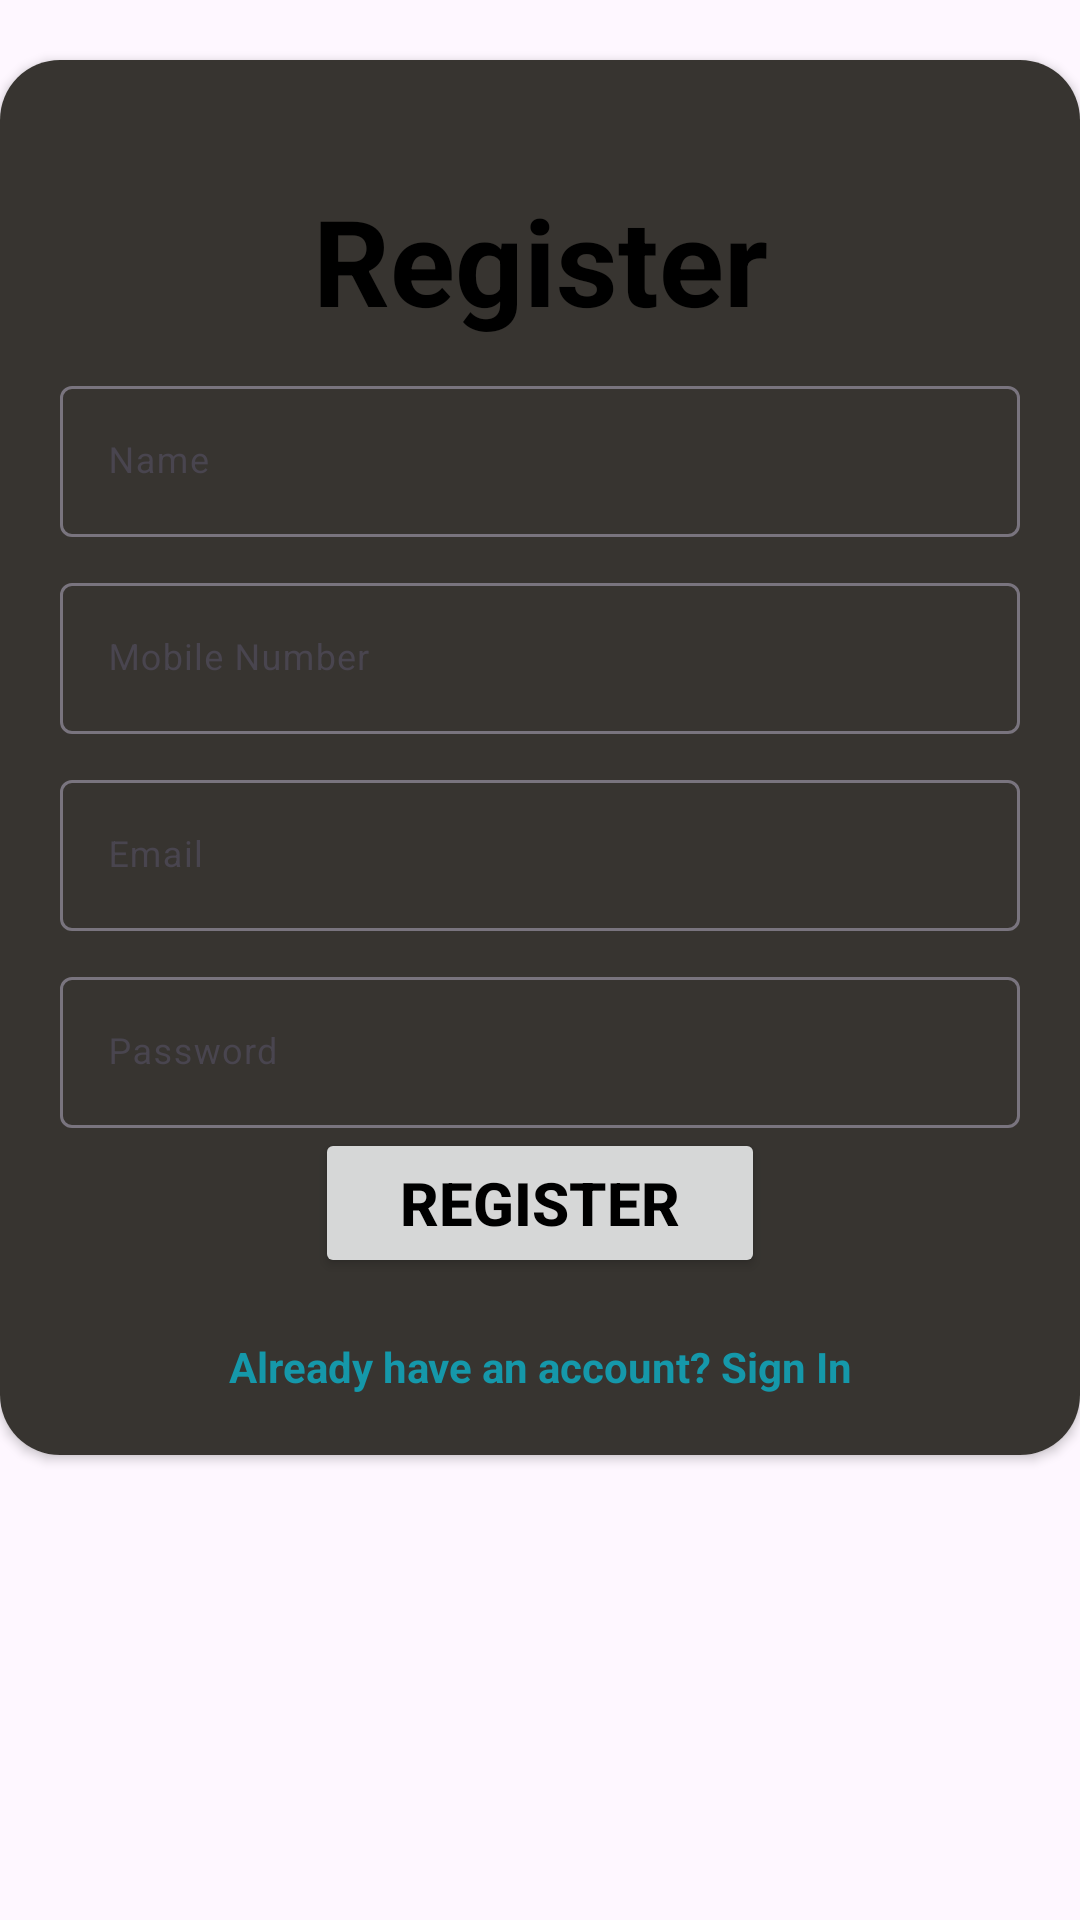

Reconstruct the res/layout file that produces this screen, plus the resources it refers to.
<!-- AndroidManifest.xml: application theme Theme.WineryGuideApp -->
<!-- res/layout/activity_layout_register.xml -->
<?xml version="1.0" encoding="utf-8"?>
<androidx.constraintlayout.widget.ConstraintLayout xmlns:android="http://schemas.android.com/apk/res/android"
    xmlns:app="http://schemas.android.com/apk/res-auto"
    xmlns:tools="http://schemas.android.com/tools"
    android:layout_width="match_parent"
    android:layout_height="match_parent"
    tools:context=".layout_register">


    <androidx.constraintlayout.widget.Guideline
        android:id="@+id/guideline_horizental2"
        android:layout_width="wrap_content"
        android:layout_height="wrap_content"
        android:orientation="horizontal"
        app:layout_constraintGuide_begin="48dp" />

    <androidx.constraintlayout.widget.Guideline
        android:id="@+id/guideline_Vertical2"
        android:layout_width="wrap_content"
        android:layout_height="wrap_content"
        android:orientation="vertical"
        app:layout_constraintGuide_percent="0.1" />


    <androidx.cardview.widget.CardView
        android:id="@+id/registerCard"
        xmlns:android="http://schemas.android.com/apk/res/android"
        xmlns:app="http://schemas.android.com/apk/res-auto"
        style="@style/loginCard"
        app:cardCornerRadius="@dimen/loginCardRadius"
        android:layout_gravity="center"
        android:layout_marginTop="@dimen/loginViewsMargin"
        android:layout_marginBottom="@dimen/loginViewsMargin"
        android:background="@color/closeToBlack"
        app:layout_constraintTop_toTopOf="parent"
        app:layout_constraintRight_toRightOf="parent"
        >

        <LinearLayout
            style="@style/linearParent"
            android:layout_gravity="center"
            android:padding="@dimen/loginViewsMargin"
            android:background="@color/closeToBlack"
            >

            <TextView
                style="@style/headerTextPrimary"
                android:text="@string/register"
                android:layout_marginTop="@dimen/loginViewsMargin"
                android:textColor="@color/black"
                android:textSize="40dp"
                />

            <com.google.android.material.textfield.TextInputLayout
                style="@style/parent"
                android:layout_marginTop="@dimen/signup_text_margin_top">
                <EditText
                    android:id="@+id/name"
                    style="@style/modifiedEditText"
                    android:inputType="text"
                    android:maxLines="1"
                    android:hint="Name"/>
            </com.google.android.material.textfield.TextInputLayout>

            <com.google.android.material.textfield.TextInputLayout
                style="@style/parent"
                android:layout_marginTop="@dimen/signup_text_margin_top">
                <EditText
                    android:id="@+id/phoneNumber"
                    style="@style/modifiedEditText"
                    android:inputType="text"
                    android:maxLines="1"
                    android:hint="Mobile Number"/>
            </com.google.android.material.textfield.TextInputLayout>

            <com.google.android.material.textfield.TextInputLayout
                style="@style/parent"
                android:layout_marginTop="@dimen/signup_text_margin_top">
                <EditText
                    android:id="@+id/email"
                    style="@style/modifiedEditText"
                    android:inputType="textEmailAddress"
                    android:maxLines="1"
                    android:hint="@string/login_email_hint"/>
            </com.google.android.material.textfield.TextInputLayout>

            <com.google.android.material.textfield.TextInputLayout
                style="@style/parent"
                android:layout_marginTop="@dimen/signup_text_margin_top">
                <EditText
                    android:id="@+id/password"
                    style="@style/modifiedEditText"
                    android:hint="@string/login_password_hint"
                    android:maxLines="1"
                    android:inputType="textPassword"/>
            </com.google.android.material.textfield.TextInputLayout>

            <Button
                android:id="@+id/Register"
                style="@style/loginButton"
                android:layout_gravity="center"
                android:text="Register"
                android:textColor="@color/black"
                android:textSize="20sp"
                android:layout_width="150dp"
                android:layout_height="50dp"
                />

            <TextView
                android:id="@+id/toLogIn"
                style="@style/parent"
                android:textAlignment="center"
                android:textStyle="bold"
                android:textColor="@color/darkblue"
                android:text="@string/signup_login_hint"
                android:layout_marginTop="@dimen/loginViewsMargin"/>

        </LinearLayout>
    </androidx.cardview.widget.CardView>

</androidx.constraintlayout.widget.ConstraintLayout>
<!-- resources referenced by this layout -->
<resources>
  <color name="black">#FF000000</color>
  <color name="closeToBlack">#373430</color>
  <color name="darkblue">#1598AA</color>
  <dimen name="loginCardRadius">20dp</dimen>
  <dimen name="loginViewsMargin">20dp</dimen>
  <dimen name="signup_text_margin_top">10dp</dimen>
  <string name="login_email_hint">Email</string>
  <string name="login_password_hint">Password</string>
  <string name="register">Register</string>
  <string name="signup_login_hint">Already have an account? Sign In</string>
  <style name="headerTextPrimary" parent="headerText">
          <item name="android:textColor">@color/primaryTextColor</item>
      </style>
  <style name="linearParent" parent="parent">
          <item name="android:orientation">vertical</item>
      </style>
  <style name="loginButton" parent="viewParent">
  
          <item name="android:textColor">@color/whiteTextColor</item>
          <item name="android:textStyle">bold</item>
      </style>
  <style name="loginCard" parent="parent" />
  <style name="modifiedEditText" parent="parent">
          <item name="android:textSize">@dimen/newsMoreTextSize</item>
          <item name="android:backgroundTint">@color/primaryTextColor</item>
      </style>
  <style name="parent">
          <item name="android:layout_width">match_parent</item>
          <item name="android:layout_height">wrap_content</item>
      </style>
  <style name="Theme.WineryGuideApp" parent="Base.Theme.WineryGuideApp" />
  <style name="headerText" parent="parent">
          <item name="android:textSize">@dimen/headerTextSize</item>
          <item name="android:textAlignment">center</item>
          <item name="android:textColor">@color/whiteTextColor</item>
          <item name="android:textStyle">bold</item>
      </style>
  <color name="primaryTextColor">#00a5ff</color>
  <style name="viewParent">
          <item name="android:layout_width">wrap_content</item>
          <item name="android:layout_height">wrap_content</item>
      </style>
  <color name="whiteTextColor">#fff</color>
  <dimen name="newsMoreTextSize">12sp</dimen>
  <style name="Base.Theme.WineryGuideApp" parent="Theme.Material3.DayNight.NoActionBar">
          
          
  
      </style>
  <dimen name="headerTextSize">22sp</dimen>
</resources>
